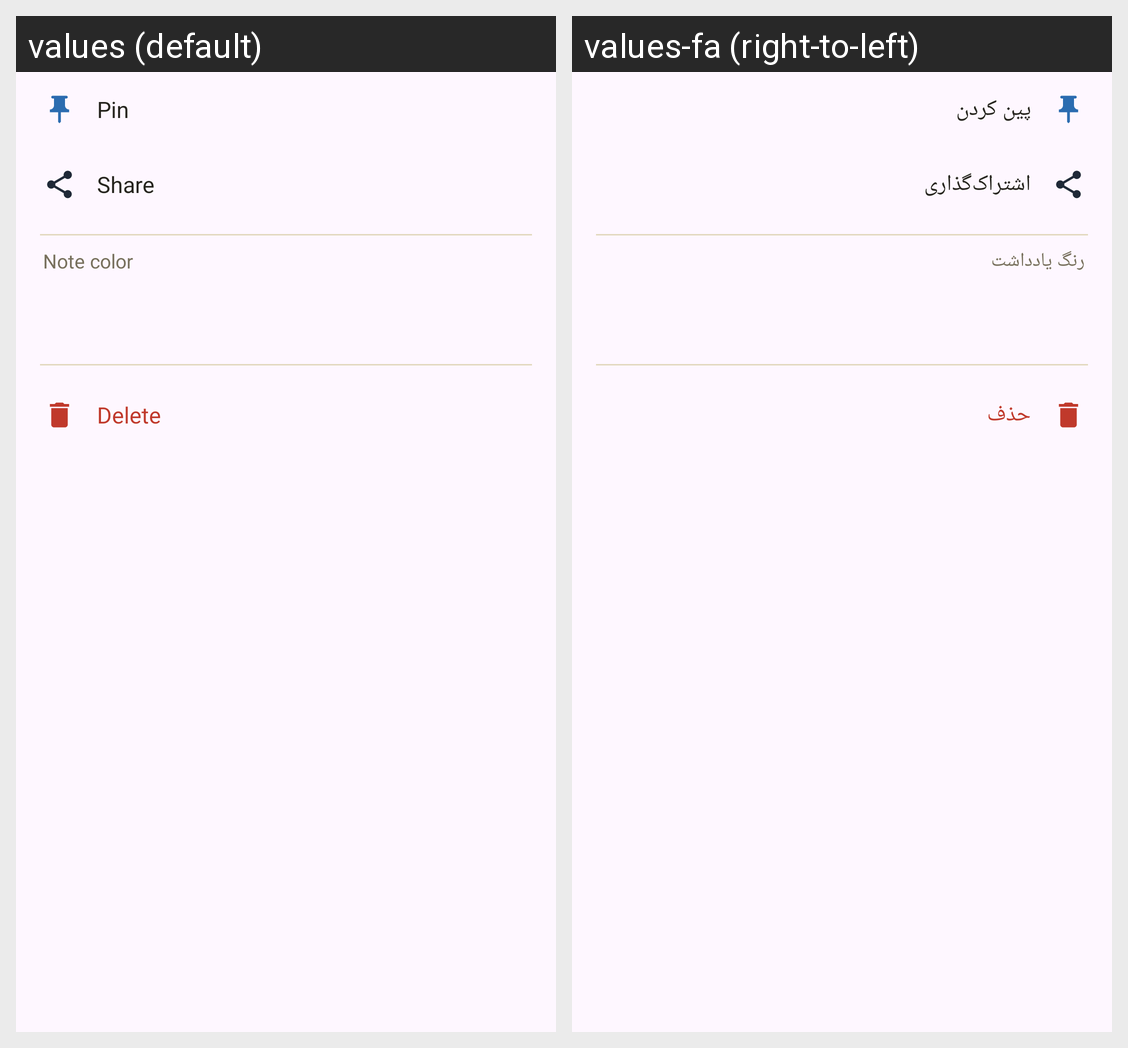

Strings drawn on this Android screen and how each of the app's shown locales translates them:
Android screen res/layout/sheet_note_options.xml rendered under 2 locales, left to right: values (default), values-fa (right-to-left). Device: Nexus 5 (rendered at 1080×1920; each locale shown at half size, 540×960, under a caption strip naming it); theme Theme.Sedayar.
Strings drawn on this screen, with the default value and each locale's value (text and hints the layout hard-codes, and strings that could not be matched under every locale, appear in the picture but are not listed):

pin
  values: Pin
  values-fa: پین کردن

share
  values: Share
  values-fa: اشتراک‌گذاری

color
  values: Note color
  values-fa: رنگ یادداشت

delete
  values: Delete
  values-fa: حذف
